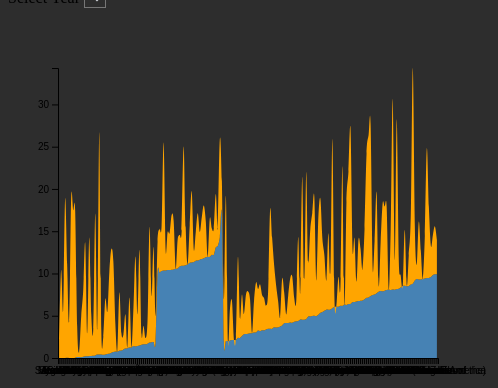
D3 v6 page, settled after 480 driven frames (8 s of simulated time); the page loaded 2 data file(s).


// ── graphTwo.js
        // Set the dimensions and margins of the graph
        var margin = {top: 60, right: 230, bottom: 50, left: 50},
            width = 660 - margin.left - margin.right,
            height = 400 - margin.top - margin.bottom;

        // Append the svg object to the body of the page
        var svg = d3.select("#my_dataviz")
            .append("svg")
            .attr("width", width + margin.left + margin.right)
            .attr("height", height + margin.top + margin.bottom)
            .append("g")
            .attr("transform", "translate(" + margin.left + "," + margin.top + ")");

        // Load data
        Promise.all([
            d3.csv('globalAlcohol.csv'),
            d3.csv('GlobalUnemployment.csv')
        ]).then(([globalAlcohol, GlobalUnemployment]) => {
            // Filter alcohol data
            globalAlcohol = globalAlcohol.filter(d => d.Sex === 'A');
            globalAlcohol.forEach(d => {
                d.Year = +d.Year;
                d.Litres = +d.Litres;
            });

            // Parse unemployment data
            GlobalUnemployment.forEach(d => {
                d.Year = +d.Year;
                d.Percent = +d.Percent;
            });

            // Merge data by year and country
            let data = globalAlcohol.map(d => {
                let unemployment = GlobalUnemployment.find(u => u.Code === d.Code && u.Year === d.Year);
                return { ...d, Percent: unemployment ? unemployment.Percent : 0 };
            });

            // Add dropdown options
            const years = [...new Set(data.map(d => d.Year))];
            const dropdown = d3.select("#yearDropdown");
            dropdown.selectAll("option")
                .data(years)
                .enter().append("option")
                .attr("value", d => d)
                .text(d => d);

            // Function to update the chart
            function updateChart(selectedYear) {
                const filteredData = data.filter(d => d.Year === selectedYear);

                // Scales
                const x = d3.scaleBand()
                    .domain(filteredData.map(d => d.Country))
                    .range([0, width])
                    .padding(0.1);

                const y = d3.scaleLinear()
                    .domain([0, d3.max(filteredData, d => d.Litres + d.Percent)])
                    .range([height, 0]);

                // Stack data
                const stack = d3.stack()
                    .keys(['Litres', 'Percent']);

                const series = stack(filteredData);

                // Axes
                svg.selectAll(".axis").remove();

                const xAxis = d3.axisBottom(x);
                const yAxis = d3.axisLeft(y);

                svg.append("g")
                    .attr("class", "x axis")
                    .attr("transform", `translate(0,${height})`)
                    .call(xAxis);

                svg.append("g")
                    .attr("class", "y axis")
                    .call(yAxis);

 // Area generator with smoothing
 const area = d3.area()
 .curve(d3.curveCardinal)  // Add curve for smoothing
 .x(d => x(d.data.Country) + x.bandwidth() / 2)
 .y0(d => y(d[0]))
 .y1(d => y(d[1]));

// Draw areas
svg.selectAll(".area").remove();
svg.selectAll(".area")
 .data(series)
 .enter().append("path")
 .attr("class", "area")
 .style("fill", (d, i) => i === 0 ? "steelblue" : "orange")
 .attr("d", area);
}

// Initial chart display
const initialYear = years[0];
updateChart(initialYear);

// Update chart when dropdown selection changes
dropdown.on("change", function() {
const selectedYear = +this.value;
updateChart(selectedYear);
});
}).catch(error => {
console.error("Error loading or processing data:", error);
});

### data: globalAlcohol.csv
?Code, Country, Year, Sex, Litres
AFG, Afghanistan, 2019, F, 0.004
BGD, Bangladesh, 2019, F, 0.001
KWT, Kuwait, 2019, A, 0
KWT, Kuwait, 2019, F, 0
KWT, Kuwait, 2019, M, 0
LBY, Libya, 2019, F, 0.002
MRT, Mauritania, 2019, A, 0
MRT, Mauritania, 2019, F, 0
MRT, Mauritania, 2019, M, 0
SAU, Saudi Arabia, 2019, A, 0
SAU, Saudi Arabia, 2019, F, 0
SAU, Saudi Arabia, 2019, M, 0
SOM, Somalia, 2019, A, 0
SOM, Somalia, 2019, F, 0
SOM, Somalia, 2019, M, 0
SDN, Sudan, 2019, F, 0.001
AFG, Afghanistan, 2019, A, 0.016
BGD, Bangladesh, 2019, A, 0.005
BGD, Bangladesh, 2019, M, 0.009
EGY, Egypt, 2019, F, 0.035
IDN, Indonesia, 2019, F, 0.027
LBY, Libya, 2019, A, 0.008
NER, Niger, 2019, F, 0.034
PAK, Pakistan, 2019, F, 0.028
SDN, Sudan, 2019, A, 0.005
SDN, Sudan, 2019, M, 0.009
YEM, Yemen, 2019, F, 0.006
SYR, Syrian Arab Republic, 2019, F, 0.044
YEM, Yemen, 2019, A, 0.028
AFG, Afghanistan, 2019, M, 0.029
LBY, Libya, 2019, M, 0.015
YEM, Yemen, 2019, M, 0.049
BTN, Bhutan, 2019, F, 0.063
COM, Comoros, 2019, F, 0.057
IRQ, Iraq, 2019, F, 0.061
JOR, Jordan, 2019, F, 0.072
SLE, Sierra Leone, 2019, F, 0.066
DZA, Algeria, 2019, F, 0.14
DJI, Djibouti, 2019, F, 0.098
GIN, Guinea, 2019, F, 0.13
MAR, Morocco, 2019, F, 0.11
SEN, Senegal, 2019, F, 0.11
IRN, Iran (Islamic Republic of), 2019, F, 0.15
TLS, Timor-Leste, 2019, F, 0.15
TON, Tonga, 2019, F, 0.13
IDN, Indonesia, 2019, A, 0.11
NER, Niger, 2019, A, 0.13
PAK, Pakistan, 2019, A, 0.1
BRN, Brunei Darussalam, 2019, F, 0.14
EGY, Egypt, 2019, A, 0.15
OMN, Oman, 2019, F, 0.17
MYS, Malaysia, 2019, F, 0.21
TJK, Tajikistan, 2019, F, 0.24
SYR, Syrian Arab Republic, 2019, A, 0.2
BTN, Bhutan, 2019, A, 0.2
IDN, Indonesia, 2019, M, 0.19
IRQ, Iraq, 2019, A, 0.24
PAK, Pakistan, 2019, M, 0.18
NER, Niger, 2019, M, 0.23
MDV, Maldives, 2019, F, 0.27
... 2,763 more rows

### data: GlobalUnemployment.csv
?Code, Country, Year, Percent
AFG, Afghanistan, 2000, 7.94
AFG, Afghanistan, 2005, 7.92
AFG, Afghanistan, 2010, 7.92
AFG, Afghanistan, 2015, 9
AFG, Afghanistan, 2019, 11.08
AFG, Afghanistan, 2020, 11.71
AFG, Afghanistan, 2021, 12.07
AFG, Afghanistan, 2022, 14.1
AFG, Afghanistan, 2023, 15.38
AGO, Angola, 2000, 16.56
AGO, Angola, 2005, 16.17
AGO, Angola, 2010, 16.55
AGO, Angola, 2015, 16.45
AGO, Angola, 2019, 16.5
AGO, Angola, 2020, 16.7
AGO, Angola, 2021, 15.8
AGO, Angola, 2022, 14.48
AGO, Angola, 2023, 14.22
ALB, Albania, 2000, 19.03
ALB, Albania, 2005, 15.97
ALB, Albania, 2010, 14.09
ALB, Albania, 2015, 17.19
ALB, Albania, 2019, 11.47
ALB, Albania, 2020, 12.83
ALB, Albania, 2021, 12.59
ALB, Albania, 2022, 11.63
ALB, Albania, 2023, 11.08
ARB, Arab World, 2000, 12.35
ARB, Arab World, 2005, 11.06
ARB, Arab World, 2010, 9.38
ARB, Arab World, 2015, 11.28
ARB, Arab World, 2019, 10.67
ARB, Arab World, 2020, 11.98
ARB, Arab World, 2021, 11.68
ARB, Arab World, 2022, 10.73
ARB, Arab World, 2023, 10.76
ARE, United Arab Emirates, 2000, 2.25
ARE, United Arab Emirates, 2005, 3.12
ARE, United Arab Emirates, 2010, 2.76
ARE, United Arab Emirates, 2015, 1.79
ARE, United Arab Emirates, 2019, 2.33
ARE, United Arab Emirates, 2020, 4.29
ARE, United Arab Emirates, 2021, 3.11
ARE, United Arab Emirates, 2022, 2.97
ARE, United Arab Emirates, 2023, 2.95
ARG, Argentina, 2000, 15
ARG, Argentina, 2005, 11.51
ARG, Argentina, 2010, 7.71
ARG, Argentina, 2015, 7.58
ARG, Argentina, 2019, 9.84
ARG, Argentina, 2020, 11.46
ARG, Argentina, 2021, 8.74
ARG, Argentina, 2022, 6.8
ARG, Argentina, 2023, 6.84
ARM, Armenia, 2000, 11.02
ARM, Armenia, 2005, 10.14
ARM, Armenia, 2010, 10.85
ARM, Armenia, 2015, 12.31
ARM, Armenia, 2019, 12.2
ARM, Armenia, 2020, 12.18
... 1,639 more rows